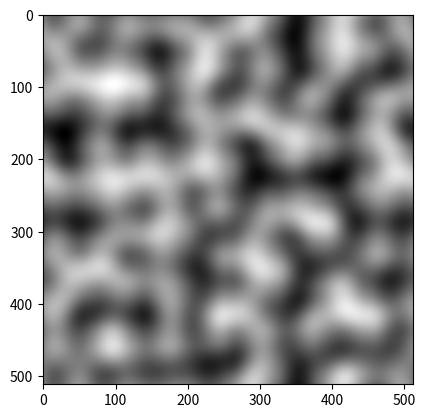

This chart was generated by the following Python code:
# https://gamedev.stackexchange.com/questions/23625/how-do-you-generate-tileable-perlin-noise

import random
import math
from PIL import Image

import matplotlib.pyplot as plt

period = 256
perm = list(range(period))
random.shuffle(perm)
perm += perm
dirs = [(math.cos(a * 2.0 * math.pi / period),
         math.sin(a * 2.0 * math.pi / period))
        for a in range(period)]


def noise(x, y, per):
    def surflet(gridX, gridY):
        distX, distY = abs(x-gridX), abs(y-gridY)
        polyX = 1 - 6*distX**5 + 15*distX**4 - 10*distX**3
        polyY = 1 - 6*distY**5 + 15*distY**4 - 10*distY**3
        hashed = perm[perm[int(gridX) % per] + int(gridY) % per]
        grad = (x-gridX)*dirs[hashed][0] + (y-gridY)*dirs[hashed][1]
        return polyX * polyY * grad
    intX, intY = int(x), int(y)
    return (surflet(intX+0, intY+0) + surflet(intX+1, intY+0) +
            surflet(intX+0, intY+1) + surflet(intX+1, intY+1))

def fBm(x, y, per, octs):
    val = 0
    for o in range(octs):
        val += 0.5**o * noise(x*2**o, y*2**o, per*2**o)
    return val

size, freq, octs, data = 512, 1/64.0, 1, []
for y in range(size):
    for x in range(size):
        data.append(fBm(x*freq, y*freq, int(size*freq), octs))

# Save data as an image and save in current working directory
im = Image.new("L", (size, size))
im.putdata(data, 128, 128)
im.save("noise.png")

# MY CODE BELOW
myMax = 0
myMin = 1
mySum = 0

myMax = max(data)
myMin = min(data)
myAvg = sum(data) / len(data)

print(f"Prelim Max: {myMax}")
print(f"Prelim Min: {myMin}")
print(f"Prelim Avg: {myAvg}")
pic = [[(data[j * size + i] - myMin) / (myMax - myMin) for i in range(size)] for j in range(size)]

mySum = 0
myMax = 0
myMin = 1
for y in range(size):
  for x in range(size):
    mySum += pic[y][x]
    myMax = max(myMax, pic[y][x])
    myMin = min(myMin, pic[y][x])
avg = mySum / (size * size)
print(f"Final Max: {myMax}")
print(f"Final Min: {myMin}")
print(f"Final Avg: {avg}")

# Show matplotlib plot window
plt.imshow(pic, cmap='gray')
plt.show()
